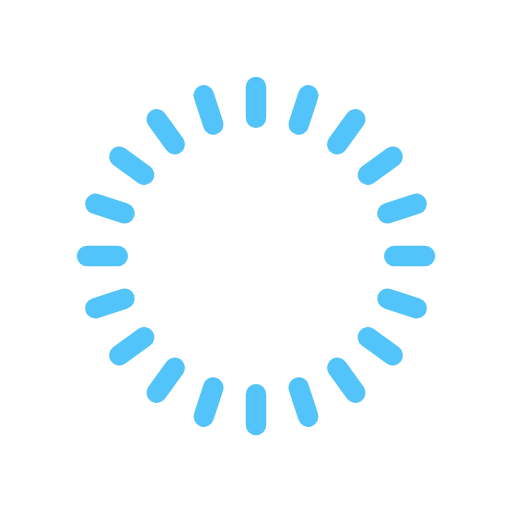
t = 0.00 s
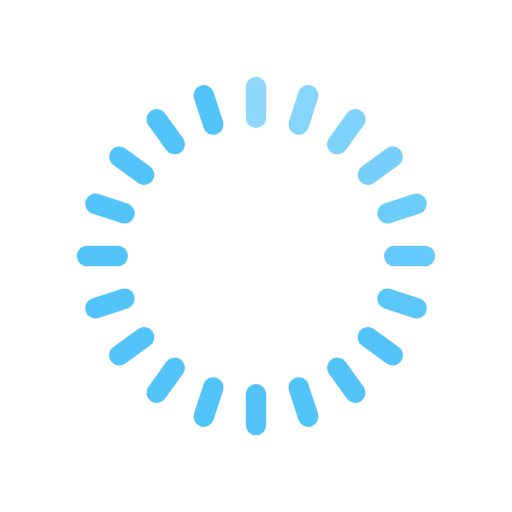
t = 0.35 s
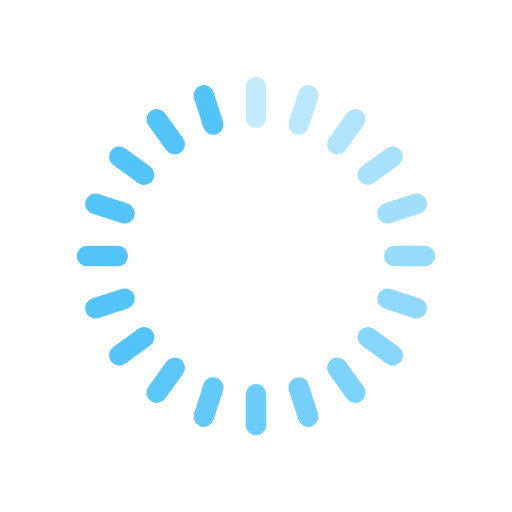
t = 0.65 s
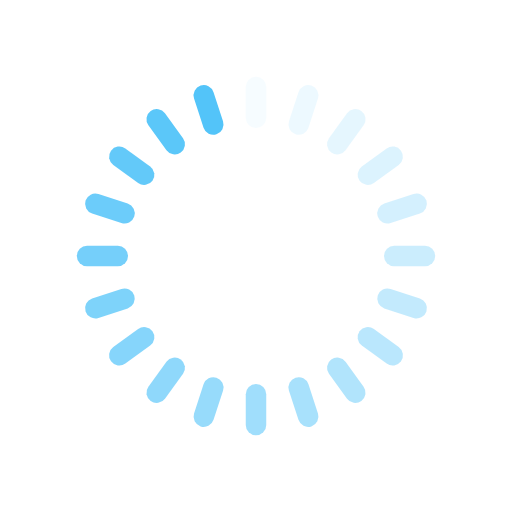
t = 0.95 s
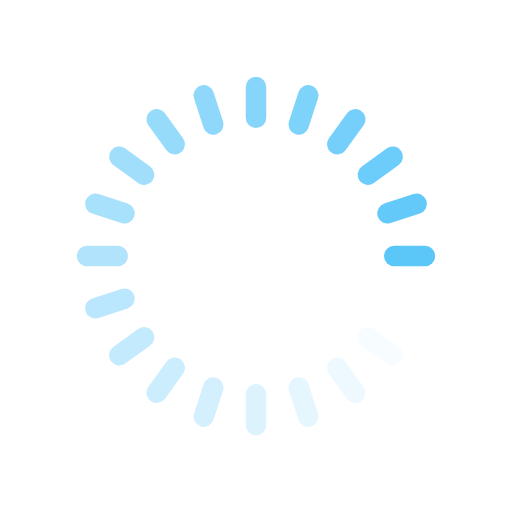
t = 1.30 s
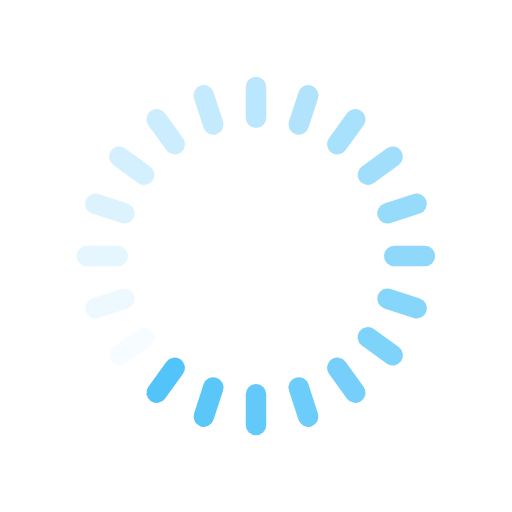
t = 1.60 s

The animated SVG that drew these frames (rendered in a browser with its animation timeline set to each time). Animation: 20 SMIL elements (animate=20); one cycle of 1.95 s, repeats indefinitely.

<svg width='170px' height='170px' xmlns="http://www.w3.org/2000/svg" viewBox="0 0 100 100" preserveAspectRatio="xMidYMid" class="uil-default"><rect x="0" y="0" width="100" height="100" fill="none" class="bk"></rect><rect  x='48' y='45' width='4' height='10' rx='2' ry='2' fill='#53c4f9' transform='rotate(0 50 50) translate(0 -30)'>  <animate attributeName='opacity' from='1' to='0' dur='1s' begin='0s' repeatCount='indefinite'/></rect><rect  x='48' y='45' width='4' height='10' rx='2' ry='2' fill='#53c4f9' transform='rotate(18 50 50) translate(0 -30)'>  <animate attributeName='opacity' from='1' to='0' dur='1s' begin='0.05s' repeatCount='indefinite'/></rect><rect  x='48' y='45' width='4' height='10' rx='2' ry='2' fill='#53c4f9' transform='rotate(36 50 50) translate(0 -30)'>  <animate attributeName='opacity' from='1' to='0' dur='1s' begin='0.1s' repeatCount='indefinite'/></rect><rect  x='48' y='45' width='4' height='10' rx='2' ry='2' fill='#53c4f9' transform='rotate(54 50 50) translate(0 -30)'>  <animate attributeName='opacity' from='1' to='0' dur='1s' begin='0.15s' repeatCount='indefinite'/></rect><rect  x='48' y='45' width='4' height='10' rx='2' ry='2' fill='#53c4f9' transform='rotate(72 50 50) translate(0 -30)'>  <animate attributeName='opacity' from='1' to='0' dur='1s' begin='0.2s' repeatCount='indefinite'/></rect><rect  x='48' y='45' width='4' height='10' rx='2' ry='2' fill='#53c4f9' transform='rotate(90 50 50) translate(0 -30)'>  <animate attributeName='opacity' from='1' to='0' dur='1s' begin='0.25s' repeatCount='indefinite'/></rect><rect  x='48' y='45' width='4' height='10' rx='2' ry='2' fill='#53c4f9' transform='rotate(108 50 50) translate(0 -30)'>  <animate attributeName='opacity' from='1' to='0' dur='1s' begin='0.3s' repeatCount='indefinite'/></rect><rect  x='48' y='45' width='4' height='10' rx='2' ry='2' fill='#53c4f9' transform='rotate(126 50 50) translate(0 -30)'>  <animate attributeName='opacity' from='1' to='0' dur='1s' begin='0.35s' repeatCount='indefinite'/></rect><rect  x='48' y='45' width='4' height='10' rx='2' ry='2' fill='#53c4f9' transform='rotate(144 50 50) translate(0 -30)'>  <animate attributeName='opacity' from='1' to='0' dur='1s' begin='0.4s' repeatCount='indefinite'/></rect><rect  x='48' y='45' width='4' height='10' rx='2' ry='2' fill='#53c4f9' transform='rotate(162 50 50) translate(0 -30)'>  <animate attributeName='opacity' from='1' to='0' dur='1s' begin='0.45s' repeatCount='indefinite'/></rect><rect  x='48' y='45' width='4' height='10' rx='2' ry='2' fill='#53c4f9' transform='rotate(180 50 50) translate(0 -30)'>  <animate attributeName='opacity' from='1' to='0' dur='1s' begin='0.5s' repeatCount='indefinite'/></rect><rect  x='48' y='45' width='4' height='10' rx='2' ry='2' fill='#53c4f9' transform='rotate(198 50 50) translate(0 -30)'>  <animate attributeName='opacity' from='1' to='0' dur='1s' begin='0.55s' repeatCount='indefinite'/></rect><rect  x='48' y='45' width='4' height='10' rx='2' ry='2' fill='#53c4f9' transform='rotate(216 50 50) translate(0 -30)'>  <animate attributeName='opacity' from='1' to='0' dur='1s' begin='0.6s' repeatCount='indefinite'/></rect><rect  x='48' y='45' width='4' height='10' rx='2' ry='2' fill='#53c4f9' transform='rotate(234 50 50) translate(0 -30)'>  <animate attributeName='opacity' from='1' to='0' dur='1s' begin='0.65s' repeatCount='indefinite'/></rect><rect  x='48' y='45' width='4' height='10' rx='2' ry='2' fill='#53c4f9' transform='rotate(252 50 50) translate(0 -30)'>  <animate attributeName='opacity' from='1' to='0' dur='1s' begin='0.7s' repeatCount='indefinite'/></rect><rect  x='48' y='45' width='4' height='10' rx='2' ry='2' fill='#53c4f9' transform='rotate(270 50 50) translate(0 -30)'>  <animate attributeName='opacity' from='1' to='0' dur='1s' begin='0.75s' repeatCount='indefinite'/></rect><rect  x='48' y='45' width='4' height='10' rx='2' ry='2' fill='#53c4f9' transform='rotate(288 50 50) translate(0 -30)'>  <animate attributeName='opacity' from='1' to='0' dur='1s' begin='0.8s' repeatCount='indefinite'/></rect><rect  x='48' y='45' width='4' height='10' rx='2' ry='2' fill='#53c4f9' transform='rotate(306 50 50) translate(0 -30)'>  <animate attributeName='opacity' from='1' to='0' dur='1s' begin='0.85s' repeatCount='indefinite'/></rect><rect  x='48' y='45' width='4' height='10' rx='2' ry='2' fill='#53c4f9' transform='rotate(324 50 50) translate(0 -30)'>  <animate attributeName='opacity' from='1' to='0' dur='1s' begin='0.9s' repeatCount='indefinite'/></rect><rect  x='48' y='45' width='4' height='10' rx='2' ry='2' fill='#53c4f9' transform='rotate(342 50 50) translate(0 -30)'>  <animate attributeName='opacity' from='1' to='0' dur='1s' begin='0.95s' repeatCount='indefinite'/></rect></svg>
